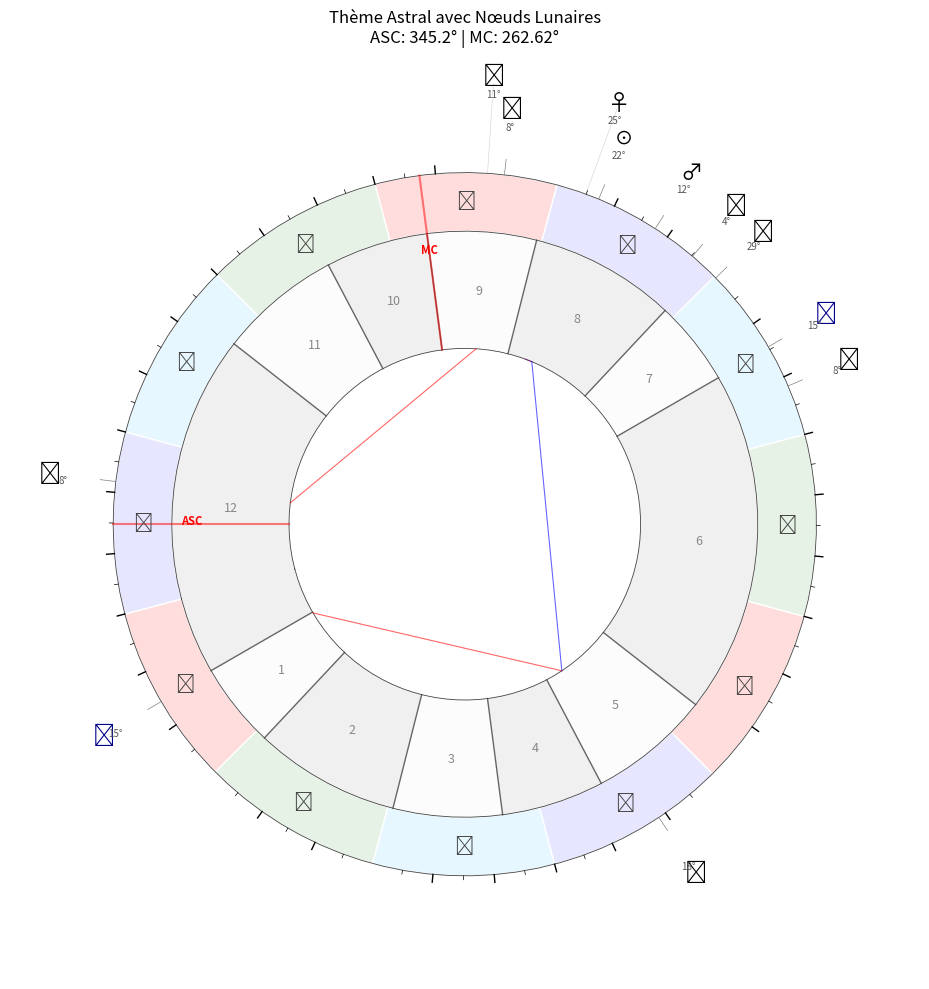

Generate this figure with matplotlib:
import matplotlib.pyplot as plt
import numpy as np

class ThemeAstral:
    def __init__(self, ascendant, mc, maisons, planetes, aspects=None):
        self.asc = ascendant
        self.mc = mc
        self.maisons = maisons
        self.planetes = planetes
        self.aspects = aspects if aspects else []
        
        # Configuration des symboles
        self.signes_symboles = ["♈","♉","♊","♋","♌","♍","♎","♏","♐","♑","♒","♓"]
        self.planete_symboles = {
            "Soleil": "☉", "Lune": "☽", "Mercure": "☿", "Vénus": "♀", "Mars": "♂",
            "Jupiter": "♃", "Saturne": "♄", "Uranus": "♅", "Neptune": "♆", "Pluton": "♇",
            "Rahu": "☊", "Ketu": "☋",  # Nœuds lunaires ajoutés
            "Lilith": "⚸", "Chiron": "⚷"
        }
        # Couleurs des éléments (Feu, Terre, Air, Eau)
        self.element_colors = ["#ffdddd", "#e6f2e6", "#e6f7ff", "#e6e6ff"] * 3

    def _deg_to_rad(self, deg):
        return np.deg2rad(deg)

    def _get_element_color(self, sign_index):
        return self.element_colors[sign_index % 4]

    def optimiser_positions_planetes(self, planetes_triees, seuil=5):
        """Évite la superposition des textes des planètes."""
        positions = {}
        n = len(planetes_triees)
        if n == 0: return positions

        levels = [0] * n
        
        for i in range(n):
            nom, deg = planetes_triees[i]
            angle = self._deg_to_rad(deg)
            
            for prev in range(max(0, i-3), i):
                prev_nom, prev_deg = planetes_triees[prev]
                diff = min(abs(deg - prev_deg), 360 - abs(deg - prev_deg))
                
                if diff < seuil:
                    if levels[i] == levels[prev]:
                         levels[i] += 1

            positions[nom] = (angle, levels[i])
        return positions

    def tracer(self):
        fig = plt.figure(figsize=(10, 10))
        ax = fig.add_subplot(111, projection='polar')
        
        bg_color = '#ffffff'
        fig.patch.set_facecolor(bg_color)
        ax.set_facecolor(bg_color)
        
        # Rayons (Layers)
        r_houses_inner = 0.45
        r_houses_outer = 0.75
        r_zodiac_inner = 0.75
        r_zodiac_outer = 0.90
        r_ticks = 0.92
        
        # Orientation (ASC à gauche)
        rotation_offset = np.pi - self._deg_to_rad(self.asc)
        ax.set_theta_offset(rotation_offset)
        ax.set_theta_direction(1) 

        # --- 1. ZODIAQUE ---
        for i in range(12):
            theta1 = i * np.pi / 6
            width = np.pi / 6
            ax.bar(theta1 + width/2, r_zodiac_outer - r_zodiac_inner, width=width, bottom=r_zodiac_inner, 
                   color=self._get_element_color(i), edgecolor='white', linewidth=1)
            ax.text(theta1 + width/2, (r_zodiac_inner + r_zodiac_outer)/2, self.signes_symboles[i], 
                    ha='center', va='center', fontsize=14, fontweight='bold', color='#444')

        # --- 2. MAISONS ---
        house_colors = ['#fcfcfc', '#f0f0f0'] 
        for i in range(12):
            deg_start = self.maisons[i]
            deg_end = self.maisons[(i+1)%12]
            
            if deg_end < deg_start: width_deg = (360 - deg_start) + deg_end
            else: width_deg = deg_end - deg_start
                
            rad_mid = self._deg_to_rad(deg_start + width_deg/2)
            
            # Secteur maison
            ax.bar(rad_mid, r_houses_outer - r_houses_inner, width=self._deg_to_rad(width_deg), bottom=r_houses_inner,
                   color=house_colors[i%2], edgecolor='none', alpha=1)
            
            # Cuspide (ligne de séparation)
            ax.plot([self._deg_to_rad(deg_start), self._deg_to_rad(deg_start)], 
                    [r_houses_inner, r_houses_outer], color='#666666', lw=1, linestyle='-')
            
            # Numéro maison
            ax.text(rad_mid, (r_houses_inner + r_houses_outer)/2, str(i+1), 
                    fontsize=9, color='#888888', ha='center', va='center')

        # Cercles de délimitation
        for r in [r_houses_inner, r_houses_outer, r_zodiac_outer]:
            ax.plot(np.linspace(0, 2*np.pi, 100), [r]*100, color='#444', lw=0.6)

        # --- 3. GRADES ---
        angles_rad = np.deg2rad(np.arange(0, 360, 1))
        for rad in angles_rad:
            deg = np.rad2deg(rad)
            if deg % 10 == 0:
                ax.plot([rad, rad], [r_zodiac_outer, r_ticks], color='black', lw=1)
            elif deg % 5 == 0:
                ax.plot([rad, rad], [r_zodiac_outer, r_zodiac_outer + 0.01], color='black', lw=0.5)

        # --- 4. ANGLES (ASC/MC) ---
        ax.text(self._deg_to_rad(self.asc), r_houses_outer - 0.05, "ASC", color='red', fontsize=8, fontweight='bold', ha='center')
        ax.text(self._deg_to_rad(self.mc), r_houses_outer - 0.05, "MC", color='red', fontsize=8, fontweight='bold', ha='center')
        ax.plot([self._deg_to_rad(self.asc), self._deg_to_rad(self.asc)], [r_houses_inner, r_zodiac_outer], color='red', lw=1.5, alpha=0.5)
        ax.plot([self._deg_to_rad(self.mc), self._deg_to_rad(self.mc)], [r_houses_inner, r_zodiac_outer], color='red', lw=1.5, alpha=0.5)

        # --- 5. PLANÈTES (Rahu/Ketu inclus) ---
        sorted_planets = sorted(self.planetes.items(), key=lambda x: x[1])
        positions_optimisees = self.optimiser_positions_planetes(sorted_planets)
        
        r_base_planete = r_ticks + 0.15
        step_level = 0.08
        
        for nom, (angle, level) in positions_optimisees.items():
            rayon = r_base_planete + (level * step_level)
            symbole = self.planete_symboles.get(nom, nom[0])
            
            # Couleur spécifique pour Rahu/Ketu
            color = 'darkblue' if nom in ["Rahu", "Ketu"] else 'black'
            
            if level > 0:
                ax.plot([angle, angle], [r_zodiac_outer, rayon-0.02], color='grey', lw=0.5, alpha=0.3)
            else:
                ax.plot([angle, angle], [r_zodiac_outer, r_ticks + 0.02], color='grey', lw=0.5)
            
            ax.text(angle, rayon, symbole, fontsize=16, ha='center', va='center', color=color)
            deg_display = int(self.planetes[nom] % 30)
            ax.text(angle, rayon - 0.035, f"{deg_display}°", fontsize=7, ha='center', va='top', color='#555')

        # --- 6. ASPECTS ---
        for p1_nom, p2_nom, aspect_nom, color in self.aspects:
            d1 = self._get_degree_from_input(p1_nom)
            d2 = self._get_degree_from_input(p2_nom)
            if d1 is not None and d2 is not None:
                ax.plot([self._deg_to_rad(d1), self._deg_to_rad(d2)], 
                        [r_houses_inner, r_houses_inner], color=color, lw=0.8, alpha=0.6)

        # Finitions
        ax.set_yticklabels([])
        ax.set_xticks([])
        ax.grid(False)
        ax.spines['polar'].set_visible(False)
        plt.title(f"Thème Astral avec Nœuds Lunaires\nASC: {self.asc}° | MC: {self.mc}°", pad=20)
        plt.tight_layout()
        plt.show()

    def _get_degree_from_input(self, identifiant):
        if identifiant in self.planetes: return self.planetes[identifiant]
        for nom, symb in self.planete_symboles.items():
            if symb == identifiant:
                if nom in self.planetes: return self.planetes[nom]
        return None

# --- DONNÉES ---

ASC_DEG = 345.2
MC_DEG = 262.62
MAISONS_DEG = [
    15.2, 32.05, 61.0, 82.62, 102.97, 127.19,
    195.2, 212.05, 241.0, 262.62, 282.97, 307.19
]
PLANETES = {
    "Soleil": 232.81, "Lune": 251.49, "Mercure": 214.84, "Vénus": 235.07, "Mars": 222.41,
    "Jupiter": 338.23, "Saturne": 108.7, "Uranus": 209.66, "Neptune": 248.73, "Pluton": 188.35,
    # Ajout manuel de Rahu (Noeud Nord)
    "Rahu": 15.5  # Exemple en Bélier
}

# Calcul automatique de Ketu (toujours opposé à Rahu)
if "Rahu" in PLANETES and "Ketu" not in PLANETES:
    PLANETES["Ketu"] = (PLANETES["Rahu"] + 180) % 360

# Aspects
ASPECTS = [
    ("☉", "♀", "conjonction", "purple"),
    ("☉", "♄", "trigone", "blue"),
    ("☽", "♃", "carré", "red"),
    # On peut ajouter des aspects aux noeuds si on veut
    ("Rahu", "♄", "carré", "red"), 
]

if __name__ == "__main__":
    theme = ThemeAstral(ASC_DEG, MC_DEG, MAISONS_DEG, PLANETES, ASPECTS)
    theme.tracer()